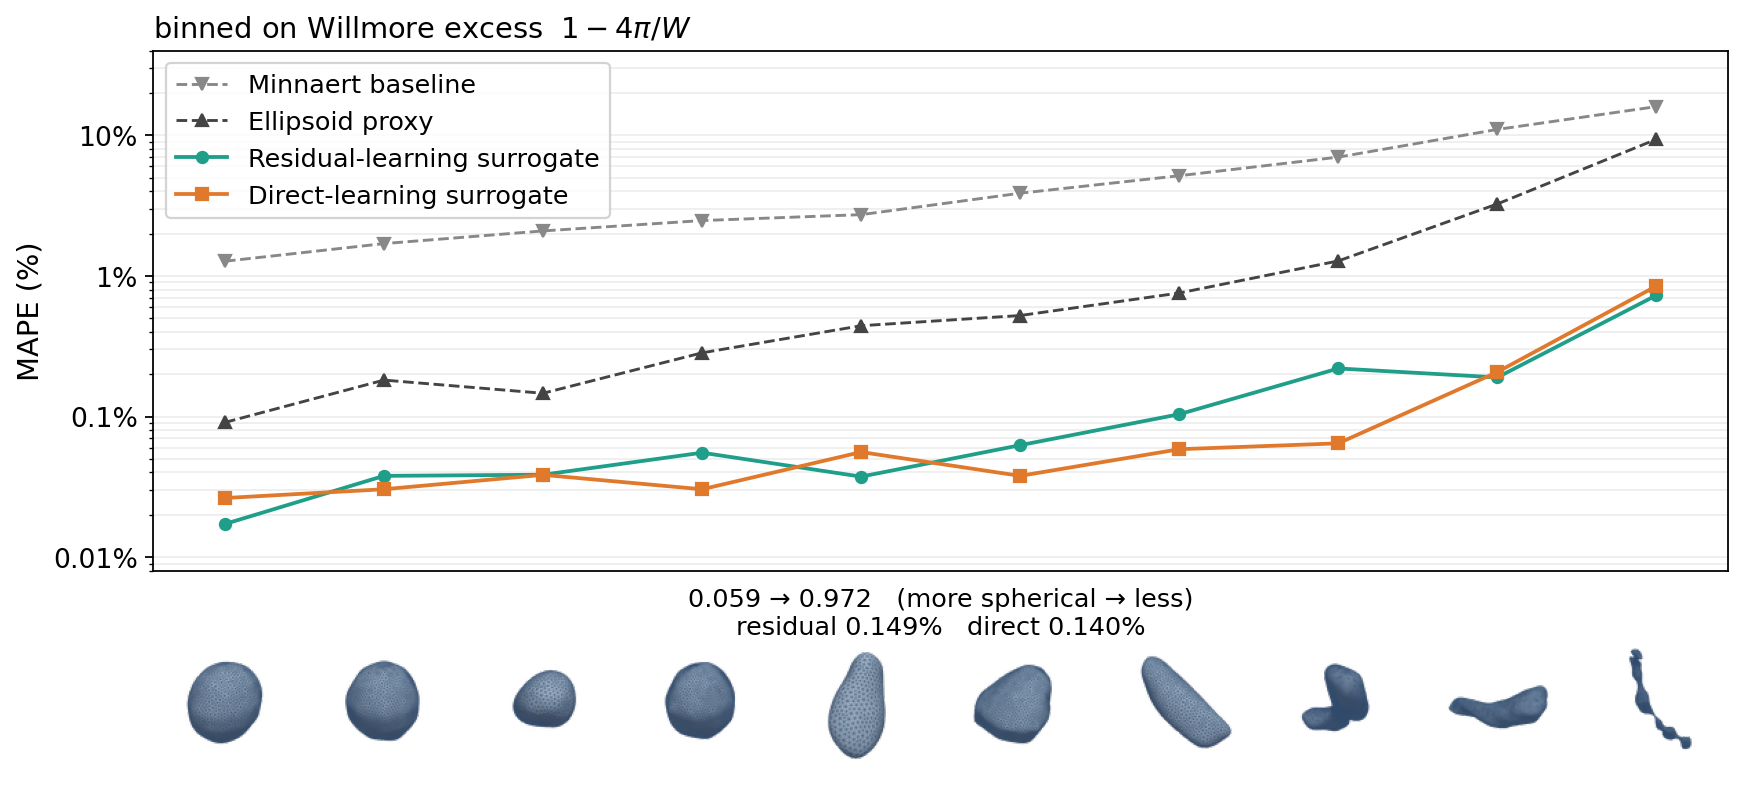

The data file committed next to this chart (first rows):
series, bin, n, scalar_lo, scalar_hi, mape_pct, sem_ape_pct, max_ape_pct
minnaert, 0, 10, 0.05898, 0.1882, 1.271, 0.1161, 1.915
minnaert, 1, 10, 0.1882, 0.2497, 1.697, 0.1584, 2.346
minnaert, 2, 10, 0.2497, 0.292, 2.088, 0.2615, 3.146
minnaert, 3, 10, 0.292, 0.3353, 2.475, 0.2465, 3.451
minnaert, 4, 10, 0.3353, 0.3802, 2.726, 0.3503, 4.248
minnaert, 5, 10, 0.3802, 0.4342, 3.873, 0.3995, 6.157
minnaert, 6, 10, 0.4342, 0.5065, 5.156, 0.6665, 7.923
minnaert, 7, 10, 0.5065, 0.6271, 6.993, 1.008, 11.51
minnaert, 8, 10, 0.6271, 0.7503, 11, 0.8923, 14.78
minnaert, 9, 10, 0.7503, 0.9724, 15.99, 1.845, 24.97
strasberg, 0, 10, 0.05898, 0.1882, 0.09081, 0.02414, 0.2297
strasberg, 1, 10, 0.1882, 0.2497, 0.1816, 0.03547, 0.4148
strasberg, 2, 10, 0.2497, 0.292, 0.1464, 0.02837, 0.2648
strasberg, 3, 10, 0.292, 0.3353, 0.2838, 0.07124, 0.8421
strasberg, 4, 10, 0.3353, 0.3802, 0.4423, 0.07501, 0.8748
strasberg, 5, 10, 0.3802, 0.4342, 0.5227, 0.134, 1.532
strasberg, 6, 10, 0.4342, 0.5065, 0.7557, 0.2526, 2.842
strasberg, 7, 10, 0.5065, 0.6271, 1.278, 0.3342, 3.216
strasberg, 8, 10, 0.6271, 0.7503, 3.248, 0.748, 7.441
strasberg, 9, 10, 0.7503, 0.9724, 9.369, 1.901, 18.62
residual, 0, 10, 0.05898, 0.1882, 0.01721, 0.005331, 0.04594
residual, 1, 10, 0.1882, 0.2497, 0.03786, 0.007863, 0.07473
residual, 2, 10, 0.2497, 0.292, 0.03857, 0.01021, 0.1027
residual, 3, 10, 0.292, 0.3353, 0.05533, 0.01009, 0.09515
residual, 4, 10, 0.3353, 0.3802, 0.03738, 0.008199, 0.08497
residual, 5, 10, 0.3802, 0.4342, 0.06257, 0.01511, 0.1239
residual, 6, 10, 0.4342, 0.5065, 0.1038, 0.02089, 0.2095
residual, 7, 10, 0.5065, 0.6271, 0.2197, 0.06581, 0.6393
residual, 8, 10, 0.6271, 0.7503, 0.1897, 0.04208, 0.4658
residual, 9, 10, 0.7503, 0.9724, 0.7286, 0.3011, 3.393
direct, 0, 10, 0.05898, 0.1882, 0.02633, 0.006386, 0.06334
direct, 1, 10, 0.1882, 0.2497, 0.03041, 0.005313, 0.06127
direct, 2, 10, 0.2497, 0.292, 0.03849, 0.007015, 0.07525
direct, 3, 10, 0.292, 0.3353, 0.03039, 0.00625, 0.05591
direct, 4, 10, 0.3353, 0.3802, 0.0559, 0.01084, 0.1058
direct, 5, 10, 0.3802, 0.4342, 0.03787, 0.007995, 0.07895
direct, 6, 10, 0.4342, 0.5065, 0.05856, 0.01411, 0.1333
direct, 7, 10, 0.5065, 0.6271, 0.06448, 0.01295, 0.1349
direct, 8, 10, 0.6271, 0.7503, 0.2072, 0.05468, 0.528
direct, 9, 10, 0.7503, 0.9724, 0.8474, 0.2911, 3.264
